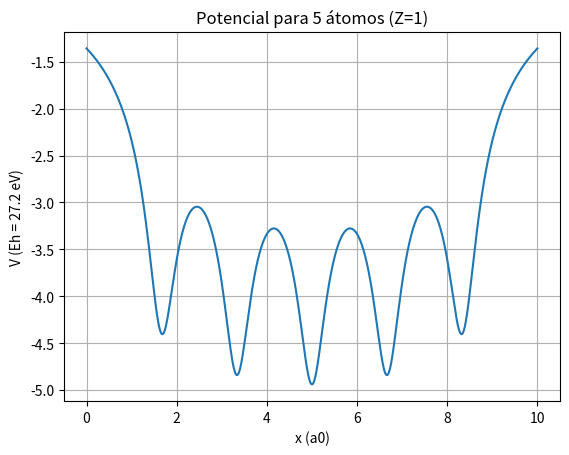
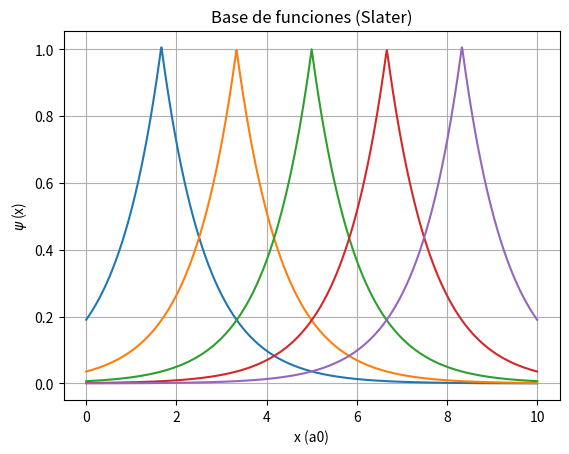
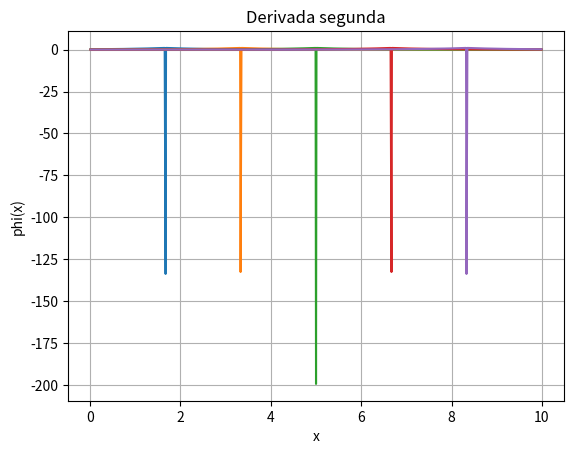
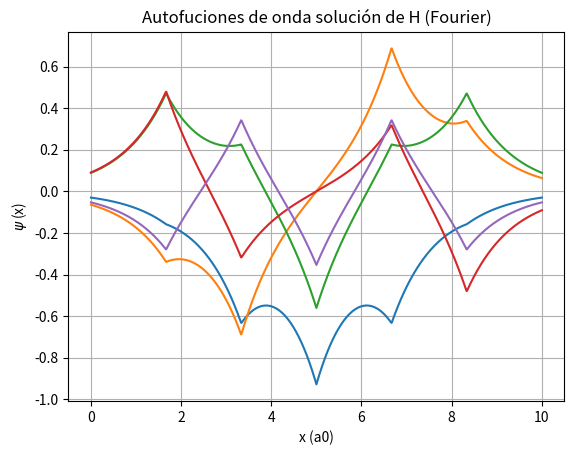

Reproduce these figures in Python, in order.
#!/usr/bin/env python3
# -*- coding: utf-8 -*-
"""
Created on Thu Mar  5 17:13:51 2020

@author: uo264982
"""
#Autor: Javier Uzquiza López
'''
Tras haber comentado con algunos compañeros los resultados obtenidos, el valor
de la energía total que se obtiene al utilizar la base de fourier (sin importar el número de funciones utilizadas)
es superior al esperado (entorno a -17.5). Habiendo buscado el posible fallo y reescrito
gran parte del código para intentar solucionarlo, no lo he logrado. Para Slater y
Gauss el resultado obtenido en cada caso sí que parece favorable.
'''

import numpy as np
import matplotlib.pyplot as plt
import scipy.linalg as sc

np.set_printoptions(precision=4,suppress=True) #precisión de 4 cifras decimales
#Cálculo y pintado del potencial
xmin=0
xmax=10
ptosmallado=1001
nx=np.linspace(0,10,ptosmallado) #mallado
N=5 #número de átomos
Z=1 #número atómico
posiato=np.linspace(xmin,xmax,N+2) #posiciones que ocupan los átomos
delta=0.1
nfun=5 #número de funciones de base
beta=1 
xato=posiato[1:-1]
numelectrones=5

#Seleccionamos si queremos Slater o Gauss o Fourier
slater=1
gauss=0
ondas=0

#array donde se almacenará información sobre el potencial provocado por cada átomo
vato=np.zeros((ptosmallado,N)) 
for i in range(N):
    vato[:,i]=-Z/(np.sqrt((nx[:]-xato[i])**2+delta))
    
vtotal=np.sum(vato,axis=1) #potencial toatal

#Representación consecuencia de cada átomo
plt.figure()
plt.title('Potencial para 5 átomos (Z=1)')
plt.xlabel('x (a0)') #Unidades de longitud: radio de Böhr
plt.ylabel('V (Eh = 27.2 eV)') #Unidad de energía: Hartrees; 1Eh=2Ry=27.2eV
plt.grid()
plt.plot(nx,vtotal)
plt.show()

#------------------------------------------------------------------------------
#------------------------------------------------------------------------------


#Funciones de onda a partir de las distintas bases
funbases=np.zeros((ptosmallado,nfun),complex)

for j in range(nfun):
    if slater==1:
        funbases[:,j]=np.exp(-beta*abs(nx[:]-xato[j]))
        norma=np.trapz((funbases[:,j])**2,nx)
        funbases[:,j]=(funbases[:,j])/np.sqrt(norma)
        norma=np.trapz((funbases[:,j])**2,nx) #Comprobamos que están normalizadas
    
    if gauss==1:
        funbases[:,j]=np.exp(-beta*(nx[:]-xato[j])**2)
        norma=np.trapz((funbases[:,j])**2,nx)
        funbases[:,j]=(funbases[:,j])/np.sqrt(norma)
    
    if ondas==1:#ondas planas fourier
        k=np.zeros(nfun)
        L=xmax-xmin
        n=np.linspace(int(-nfun/2),int(nfun/2),nfun)
        k[:]=(2*np.pi*n[:]/L)
        funbases[:,j]=np.exp(1j * k[j] *nx[:])
        norma=np.trapz(np.conj(funbases[:,j])*(funbases[:,j]),nx)
        funbases[:,j]=(funbases[:,j])/np.sqrt(norma)
        

#Representación de las bases de funciones.
plt.figure()
if slater==1:
    plt.title('Base de funciones (Slater)')
if gauss==1:
    plt.title('Base de funciones (Gauss)')
if ondas==1:
    plt.title('Base de funciones (Fourier)')
plt.xlabel('x (a0)')
plt.ylabel(r'$\psi$ (x)')
plt.grid()
plt.plot(nx,funbases)


#------------------------------------------------------------------------------
#------------------------------------------------------------------------------

#H=T+V=-0.5*(d2/dx2)+V(x)
#Cálculo de la derivada segunda, previa al hamiltoniano
derivseg=np.zeros((ptosmallado,nfun))  
for j in range(nfun):
    derivseg[1:-1,j]=(funbases[2:,j]+funbases[:-2,j]-2*funbases[1:-1,j])/((xmax-xmin)/ptosmallado)**2
plt.figure()
plt.grid()
plt.title('Derivada segunda')
plt.xlabel('x')
plt.ylabel('phi''(x)')
plt.plot(nx[1:-1],derivseg[1:-1,:])
plt.show()

#Cálculo de la matriz de solape S
S=np.zeros((nfun,nfun))
H=np.zeros((nfun,nfun))


for i in range(nfun):
    for j in range(nfun):
        S[i,j]=np.trapz((funbases[:,j])*np.conj(funbases[:,i]),nx)
        H[i,j] = np.trapz(np.conj(funbases[:,i]*(-0.5)*derivseg[:,j]),nx) + np.trapz(funbases[:,i]*vtotal[:]*np.conj(funbases[:,j]),nx)
print('Matriz S:')
print(S)
print('Matriz H:')
print(H)

#Autovalores y autovectores
energias,vectores=sc.eig(H,S)
print('Energías:')
print(energias)
print('Autovectores:')
print(vectores)

#Se ordenan las autovalores de energía
iorden=np.argsort(energias)
energias=energias[iorden]
print('Energías ordenadas:')
print(energias)
print('Autovectores ordenados:')
vectores=vectores[:,iorden]
print(vectores)

#Representación de los funciones de onda solución de H
funcibasesH=np.dot(funbases,vectores)
print('Funciones de onda:')
print(funcibasesH)
plt.figure()
plt.title('Autofuciones de onda solución de H (Fourier)')
plt.grid()
plt.xlabel('x (a0)')
plt.ylabel(r'$\psi$ (x)')
plt.plot(nx,funcibasesH)
plt.show()


#Añadimos los electrones y calculamos el valor total de la energía
energiatot=0
cociente=numelectrones//2

for i in range(cociente):
    energiatot += 2*energias[i]
if np.mod(numelectrones,2) != 0:
    energiatot += energias[cociente]

print(energiatot)

